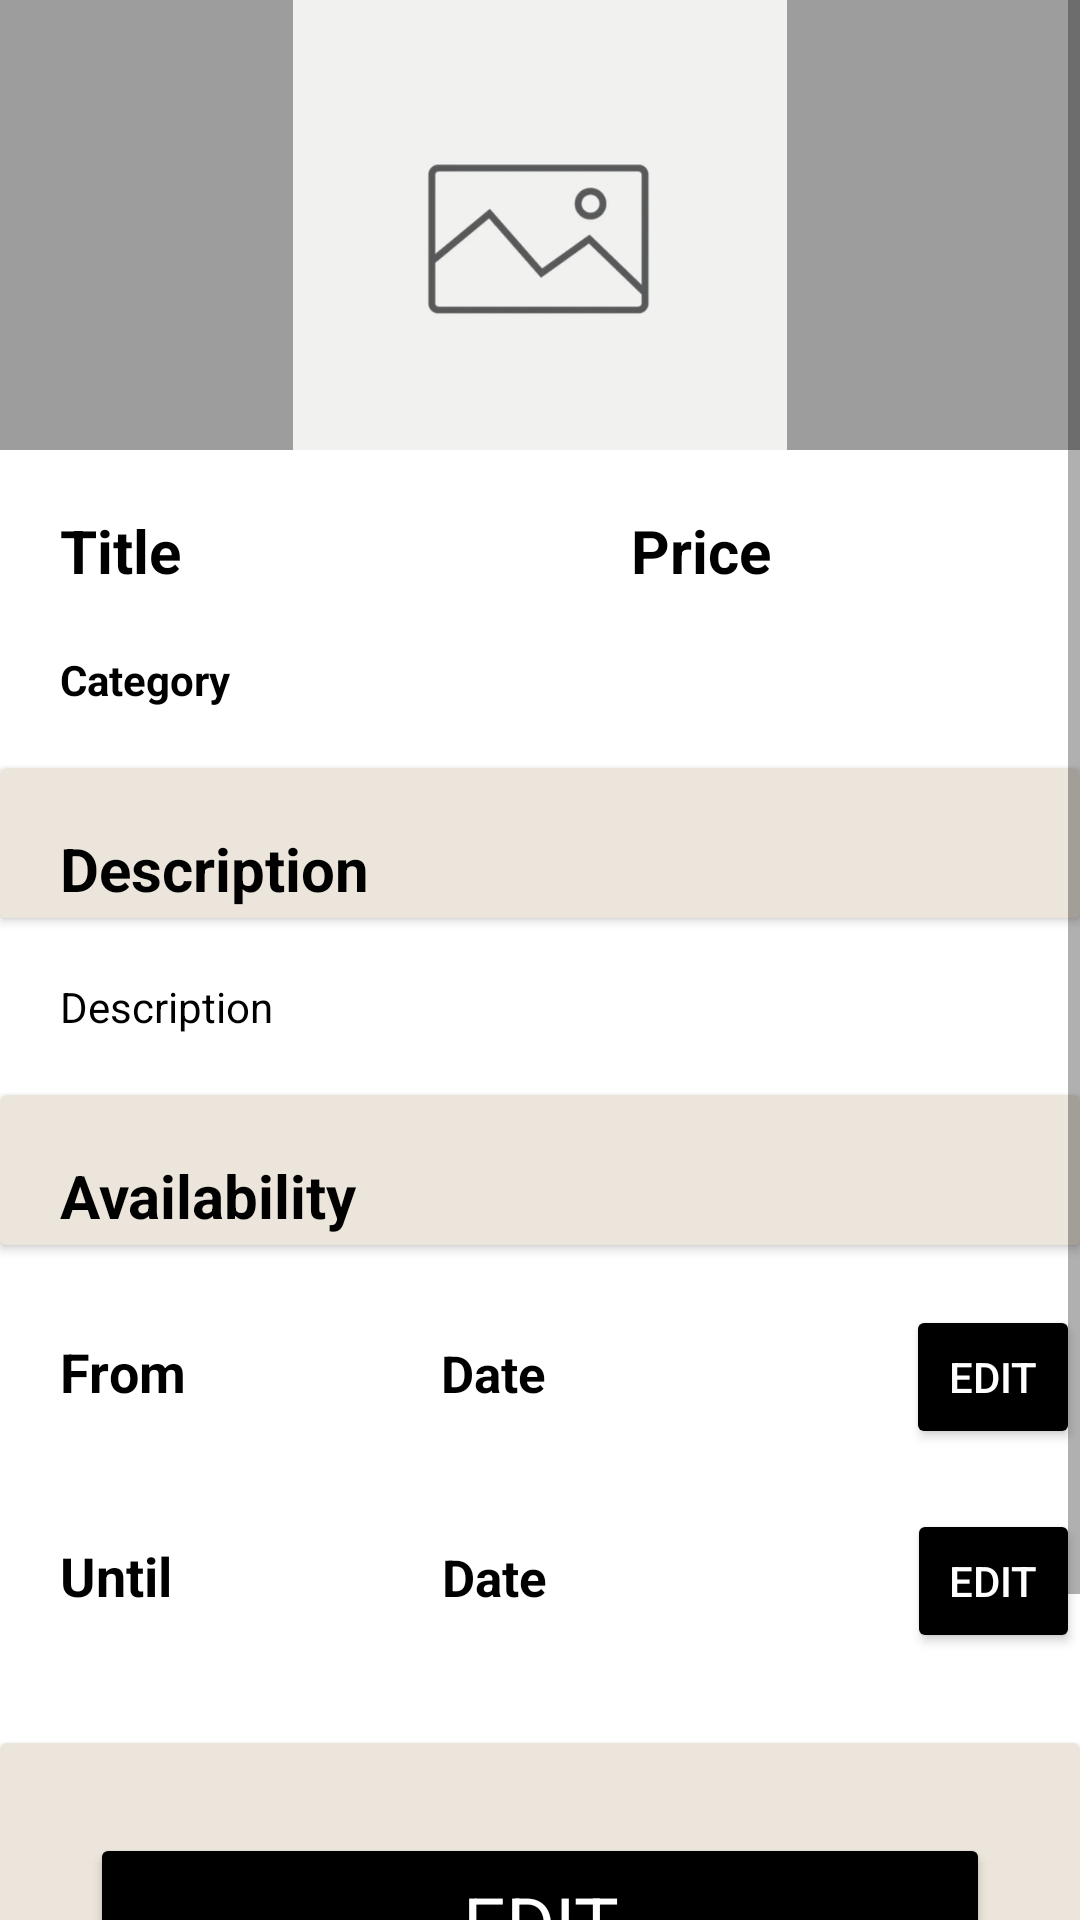

Produce the Android XML layout that renders to this screen, including the resource entries it uses.
<!-- AndroidManifest.xml: application theme Theme.MobileDevRently -->
<!-- res/layout/fragment_my_item_detail.xml -->
<?xml version="1.0" encoding="utf-8"?>
<FrameLayout xmlns:android="http://schemas.android.com/apk/res/android"
    xmlns:tools="http://schemas.android.com/tools"
    android:layout_width="match_parent"
    android:layout_height="match_parent"
    xmlns:app="http://schemas.android.com/apk/res-auto"
    tools:context=".ProfileFragment">

    <ScrollView
        android:layout_width="match_parent"
        android:layout_height="match_parent">

        <LinearLayout
            android:layout_width="match_parent"
            android:layout_height="match_parent"
            android:orientation="vertical"
            android:background="@color/white"
            >

            <ImageView
                android:id="@+id/imageView"
                android:layout_width="match_parent"
                android:layout_height="150dp"
                android:layout_gravity="center_horizontal"
                android:src="@drawable/default_item"
                android:backgroundTint="@color/gray"
                android:background="#ECE5DC"
                android:focusable="true"
                />
            <LinearLayout
                android:layout_width="match_parent"
                android:layout_height="wrap_content"
                android:background="@color/white"
                android:orientation="horizontal">
                <TextView
                    android:id="@+id/title"
                    android:layout_width="wrap_content"
                    android:layout_height="wrap_content"
                    android:layout_marginStart="20dp"
                    android:textStyle="bold"
                    android:textColor="@color/black"
                    android:layout_marginTop="20dp"
                    android:textSize="20sp"
                    android:text="@string/title" />

                <TextView
                    android:id="@+id/price"
                    android:layout_width="wrap_content"
                    android:layout_height="wrap_content"
                    android:layout_marginStart="150dp"
                    android:layout_marginTop="20dp"
                    android:text="@string/price"
                    android:textColor="@color/black"
                    android:layout_alignParentEnd="true"
                    android:layout_marginEnd="16dp"
                    android:paddingEnd="8dp"
                    android:paddingStart="0dp"
                    android:textSize="20sp"
                    android:textStyle="bold" />
            </LinearLayout>
            <TextView
                android:id="@+id/category"
                android:layout_width="wrap_content"
                android:layout_height="wrap_content"
                android:layout_marginStart="20dp"
                android:textStyle="bold"
                android:textColor="@color/black"
                android:layout_marginTop="20dp"
                android:text="@string/category" />

            <androidx.cardview.widget.CardView
                android:layout_width="match_parent"
                android:layout_height="50dp"
                android:layout_marginTop="20dp"
                android:backgroundTint="#ECE5DC">
                <TextView
                    android:layout_width="match_parent"
                    android:layout_height="wrap_content"
                    android:text="@string/description"
                    android:layout_marginTop="20dp"
                    android:textSize="20sp"
                    android:textStyle="bold"
                    android:textColor="@color/black"
                    android:layout_marginStart="20dp"
                    >

                </TextView>

            </androidx.cardview.widget.CardView>
            <TextView
                android:id="@+id/description"
                android:layout_width="wrap_content"
                android:layout_height="wrap_content"
                android:layout_marginStart="20dp"
                android:textColor="@color/black"
                android:layout_marginTop="20dp"
                android:text="@string/description" />

            <androidx.cardview.widget.CardView
                android:layout_width="match_parent"
                android:layout_height="50dp"
                android:layout_marginTop="20dp"
                android:backgroundTint="#ECE5DC">
                <TextView
                    android:layout_width="match_parent"
                    android:layout_height="wrap_content"
                    android:text="@string/availability"
                    android:layout_marginTop="20dp"
                    android:textSize="20sp"
                    android:textStyle="bold"
                    android:textColor="@color/black"
                    android:layout_marginStart="20dp"
                    >
                </TextView>
            </androidx.cardview.widget.CardView>
            <LinearLayout
                android:layout_width="match_parent"
                android:layout_height="wrap_content"
                android:background="@color/white"
                android:orientation="horizontal">
                <TextView
                    android:layout_width="wrap_content"
                    android:layout_height="wrap_content"
                    android:layout_marginStart="20dp"
                    android:textStyle="bold"
                    android:textColor="@color/black"
                    android:layout_marginTop="20dp"
                    android:textSize="18sp"
                    android:text="@string/from" />
                <TextView
                    android:id="@+id/startDate"
                    android:layout_width="135dp"
                    android:layout_height="wrap_content"
                    android:layout_marginStart="85dp"
                    android:textStyle="bold"
                    android:textColor="@color/black"
                    android:layout_marginTop="20dp"
                    android:textSize="17sp"
                    android:text="@string/date"
                    />
                <Button
                    android:id="@+id/startDateButton"
                    android:layout_width="wrap_content"
                    android:layout_height="wrap_content"
                    android:layout_marginStart="20dp"
                    android:layout_marginTop="20dp"
                    android:text="@string/Edit"
                    android:textColor="@color/button_text"
                    android:backgroundTint="@color/button_background"
                    >
                </Button>
            </LinearLayout>
            <LinearLayout
                android:layout_width="match_parent"
                android:layout_height="wrap_content"
                android:layout_marginBottom="30dp"
                android:orientation="horizontal">
                <TextView
                    android:layout_width="wrap_content"
                    android:layout_height="wrap_content"
                    android:layout_marginStart="20dp"
                    android:textStyle="bold"
                    android:textColor="@color/black"
                    android:layout_marginTop="20dp"
                    android:textSize="18sp"
                    android:background="@color/white"
                    android:text="@string/until" />
                <TextView
                    android:id="@+id/endDate"
                    android:layout_width="135dp"
                    android:layout_height="wrap_content"
                    android:layout_marginStart="90dp"
                    android:textStyle="bold"
                    android:textColor="@color/black"
                    android:layout_marginTop="20dp"
                    android:textSize="17sp"
                    android:text="@string/date"
                    />
                <Button
                    android:id="@+id/endDateButton"
                    android:layout_width="wrap_content"
                    android:layout_height="wrap_content"
                    android:layout_marginStart="20dp"
                    android:layout_marginTop="20dp"
                    android:textColor="@color/button_text"
                    android:backgroundTint="@color/button_background"
                    android:text="@string/Edit">
                </Button>
            </LinearLayout>
            <androidx.cardview.widget.CardView
                android:layout_width="match_parent"
                android:layout_height="match_parent"
                android:backgroundTint="#ECE5DC">
                <Button
                    android:id="@+id/edit"
                    android:layout_width="300dp"
                    android:layout_height="60dp"
                    android:layout_marginTop="30dp"
                    android:backgroundTint="@color/button_background"
                    android:fontFamily="sans-serif"
                    android:text="@string/Edit"
                    android:textColor="@color/button_text"
                    android:textSize="25sp"
                    app:cornerRadius="5dp"
                    android:layout_marginBottom="30dp"
                    android:layout_gravity="center_horizontal"
                    />
                <Button
                    android:id="@+id/delete"
                    android:layout_width="300dp"
                    android:layout_height="60dp"
                    android:layout_marginTop="100dp"
                    android:backgroundTint="@color/button_background"
                    android:fontFamily="sans-serif"
                    android:text="@string/delete"
                    android:textColor="@color/button_text"
                    android:textSize="25sp"
                    app:cornerRadius="5dp"
                    android:layout_marginBottom="30dp"
                    android:layout_gravity="center_horizontal"
                    />
            </androidx.cardview.widget.CardView>
        </LinearLayout>
    </ScrollView>
</FrameLayout>
<!-- resources referenced by this layout -->
<resources>
  <color name="black">#FF000000</color>
  <color name="button_background">#FF000000</color>
  <color name="button_text">#FFFFFFFF</color>
  <color name="gray">#9E9D9D</color>
  <color name="white">#FFFFFFFF</color>
  <!-- drawable default_item: png bitmap (drawable, 41685 bytes) -->
  <string name="Edit">Edit</string>
  <string name="availability">Availability</string>
  <string name="category">Category</string>
  <string name="date">Date</string>
  <string name="delete">DELETE</string>
  <string name="description">Description</string>
  <string name="from">From</string>
  <string name="price">Price</string>
  <string name="title">Title</string>
  <string name="until">Until</string>
  <style name="Theme.MobileDevRently" parent="Theme.MaterialComponents.DayNight.DarkActionBar">
          
          <item name="colorPrimary">@color/purple_500</item>
          <item name="colorPrimaryVariant">@color/purple_700</item>
          <item name="colorOnPrimary">@color/white</item>
          
          <item name="colorSecondary">@color/teal_200</item>
          <item name="colorSecondaryVariant">@color/teal_700</item>
          <item name="colorOnSecondary">@color/black</item>
          
          <item name="android:statusBarColor">?attr/colorPrimaryVariant</item>
          
  
      </style>
  <color name="purple_500">#FF6200EE</color>
  <color name="purple_700">#FF3700B3</color>
  <color name="teal_200">#FF03DAC5</color>
  <color name="teal_700">#FF018786</color>
</resources>
